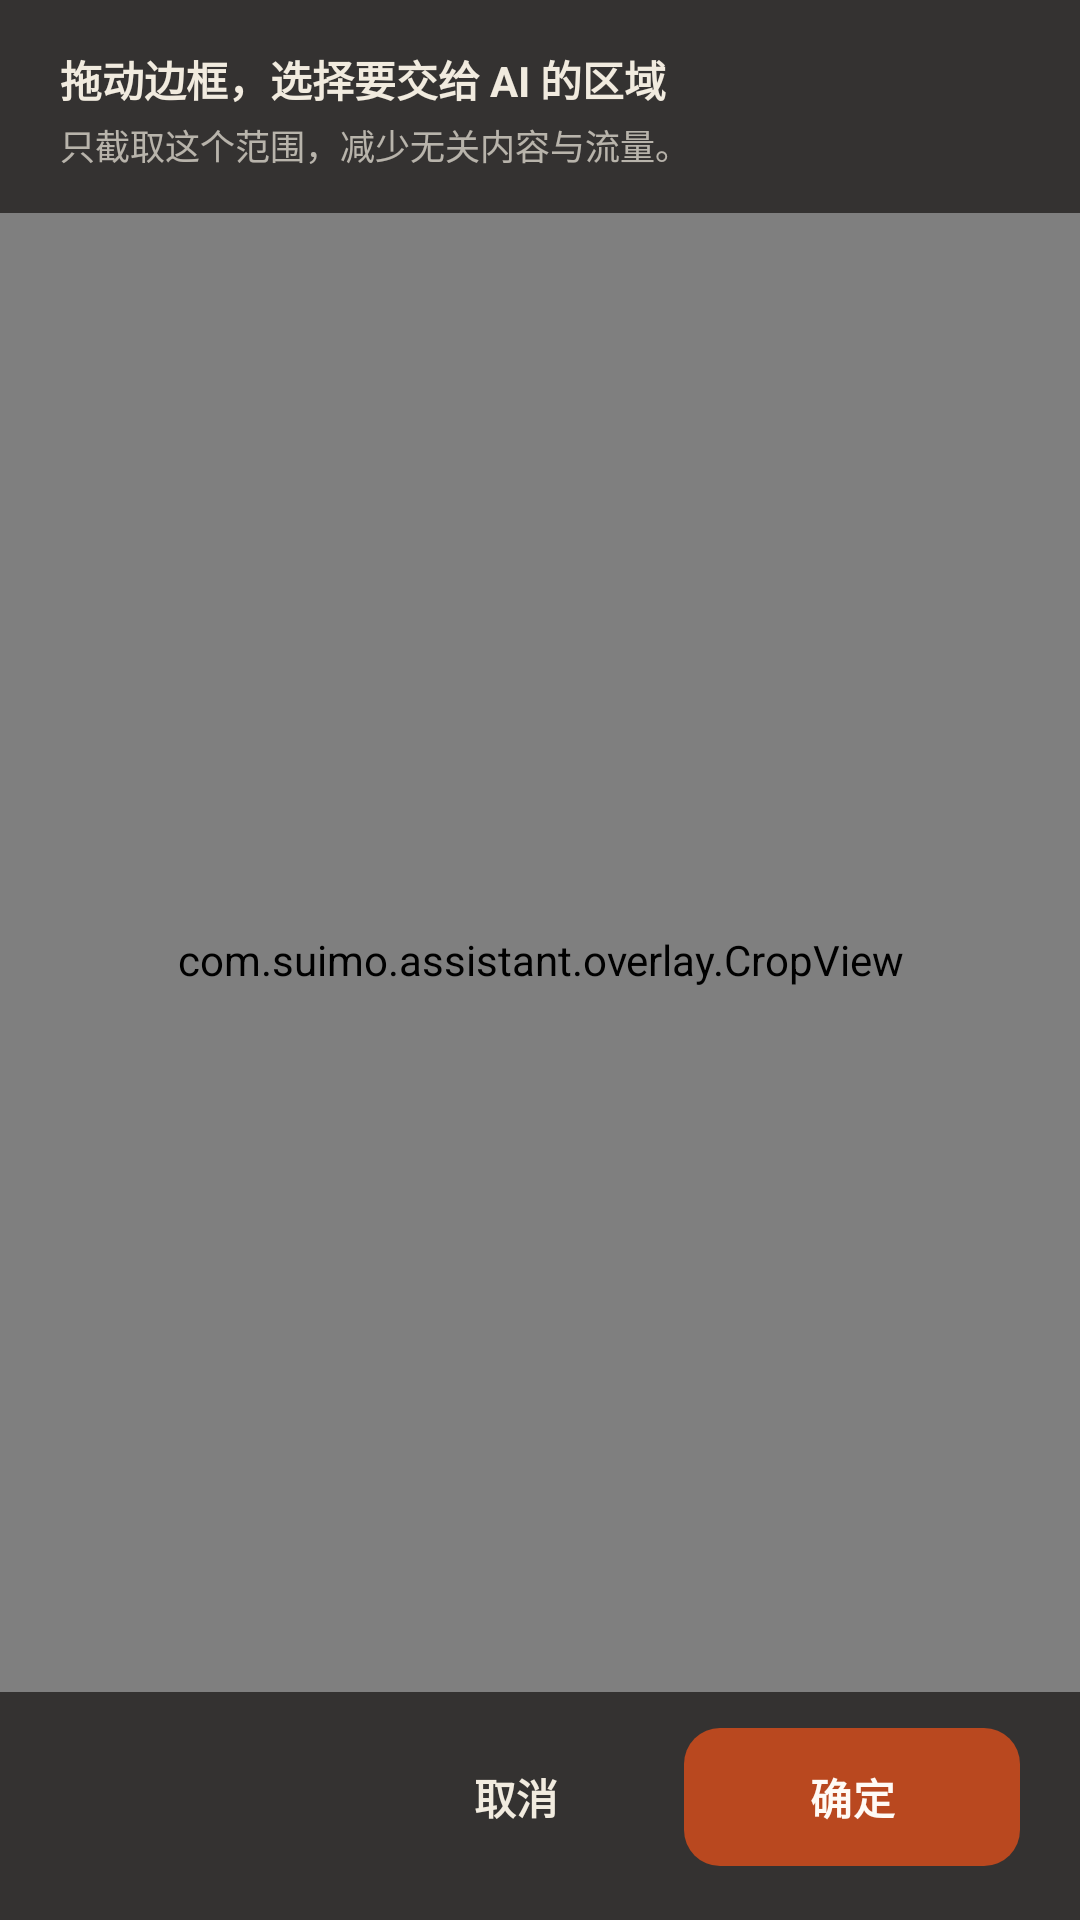

Produce the Android XML layout that renders to this screen, including the resource entries it uses.
<!-- AndroidManifest.xml: application theme Theme.Suimo -->
<!-- res/layout/overlay_crop.xml -->
<?xml version="1.0" encoding="utf-8"?>
<FrameLayout xmlns:android="http://schemas.android.com/apk/res/android"
    android:layout_width="match_parent"
    android:layout_height="match_parent"
    android:background="@color/scrim">

    <com.suimo.assistant.overlay.CropView
        android:id="@+id/cropView"
        android:layout_width="match_parent"
        android:layout_height="match_parent" />

    <LinearLayout
        android:layout_width="match_parent"
        android:layout_height="wrap_content"
        android:layout_gravity="top"
        android:background="#B3141210"
        android:orientation="vertical"
        android:paddingLeft="20dp"
        android:paddingTop="16dp"
        android:paddingRight="20dp"
        android:paddingBottom="14dp">

        <TextView
            android:layout_width="match_parent"
            android:layout_height="wrap_content"
            android:text="@string/overlay_crop_title"
            android:textColor="#FFF1EBDF"
            android:textSize="14sp"
            android:textStyle="bold" />

        <TextView
            android:layout_width="match_parent"
            android:layout_height="wrap_content"
            android:layout_marginTop="3dp"
            android:text="@string/overlay_crop_hint"
            android:textColor="#B3F1EBDF"
            android:textSize="11.5sp" />
    </LinearLayout>

    <LinearLayout
        android:layout_width="match_parent"
        android:layout_height="wrap_content"
        android:layout_gravity="bottom"
        android:background="#B3141210"
        android:gravity="end"
        android:orientation="horizontal"
        android:paddingLeft="20dp"
        android:paddingTop="12dp"
        android:paddingRight="20dp"
        android:paddingBottom="18dp">

        <TextView
            android:id="@+id/cropCancel"
            android:layout_width="wrap_content"
            android:layout_height="46dp"
            android:background="?android:attr/selectableItemBackgroundBorderless"
            android:gravity="center"
            android:minWidth="88dp"
            android:paddingLeft="16dp"
            android:paddingRight="16dp"
            android:text="@string/overlay_crop_cancel"
            android:textColor="#FFF1EBDF"
            android:textSize="14sp"
            android:textStyle="bold" />

        <Button
            android:id="@+id/cropConfirm"
            style="@style/Widget.Suimo.PrimaryButton"
            android:layout_width="wrap_content"
            android:layout_height="46dp"
            android:layout_marginStart="12dp"
            android:minWidth="112dp"
            android:text="@string/overlay_crop_confirm" />
    </LinearLayout>
</FrameLayout>
<!-- resources referenced by this layout -->
<resources>
  <color name="scrim">#52281E16</color>
  <string name="overlay_crop_cancel">取消</string>
  <string name="overlay_crop_confirm">确定</string>
  <string name="overlay_crop_hint">只截取这个范围，减少无关内容与流量。</string>
  <string name="overlay_crop_title">拖动边框，选择要交给 AI 的区域</string>
  <style name="Widget.Suimo.PrimaryButton" parent="">
          <item name="android:background">@drawable/bg_button_primary</item>
          <item name="android:textColor">@color/on_accent</item>
          <item name="android:textSize">14sp</item>
          <item name="android:textStyle">bold</item>
          <item name="android:textAllCaps">false</item>
          <item name="android:gravity">center</item>
          <item name="android:minHeight">48dp</item>
          <item name="android:paddingLeft">18dp</item>
          <item name="android:paddingRight">18dp</item>
          <item name="android:stateListAnimator">@null</item>
          <item name="android:letterSpacing">0.02</item>
      </style>
  <style name="Theme.Suimo" parent="Theme.AppCompat.DayNight.NoActionBar">
          <item name="colorPrimary">@color/accent</item>
          <item name="colorPrimaryDark">@color/bg</item>
          <item name="colorAccent">@color/accent</item>
          <item name="android:windowBackground">@color/bg</item>
          <item name="android:statusBarColor">@color/bg</item>
          <item name="android:navigationBarColor">@color/nav_bar</item>
          <item name="android:windowLightStatusBar">@bool/light_status_bar</item>
          <item name="android:windowActionModeOverlay">true</item>
          <item name="android:windowNoTitle">true</item>
          <item name="android:colorEdgeEffect">@color/accent</item>
      </style>
  <!-- drawable bg_button_primary (drawable) -->
  <?xml version="1.0" encoding="utf-8"?>
  <selector xmlns:android="http://schemas.android.com/apk/res/android">
      <item android:state_pressed="true">
          <shape android:shape="rectangle">
              <corners android:radius="12dp" />
              <solid android:color="@color/accent_hover" />
          </shape>
      </item>
      <item>
          <shape android:shape="rectangle">
              <corners android:radius="12dp" />
              <solid android:color="@color/accent" />
          </shape>
      </item>
  </selector>
  <color name="on_accent">#FFFAF5</color>
  <color name="accent">#B9481F</color>
  <color name="bg">#F2EEE6</color>
  <color name="nav_bar">#24211B</color>
  <color name="accent_hover">#9C3A16</color>
</resources>
